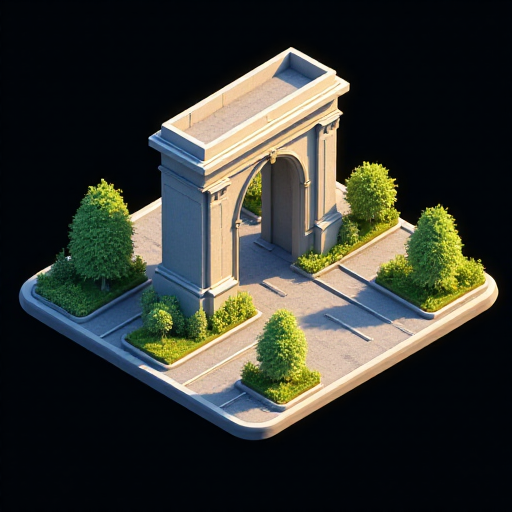
Generation parameters embedded in this image by AUTOMATIC1111 Stable Diffusion web UI or a fork of it (Forge, ...) (PNG 'parameters' text chunk):
City gateway, in the style of a detailed 3D realistic cartoon isometric city sim, no background or shadows around the tile, omnidirectional lighting, fitting completely in frame, plain black background
Steps: 20, Sampler: Euler, Schedule type: Simple, CFG scale: 1, Distilled CFG Scale: 3.5, Seed: 2975670509, Size: 512x512, Model hash: c161224931, Model: flux1-dev-bnb-nf4, Version: f2.0.1v1.10.1-previous-515-gae9380bd